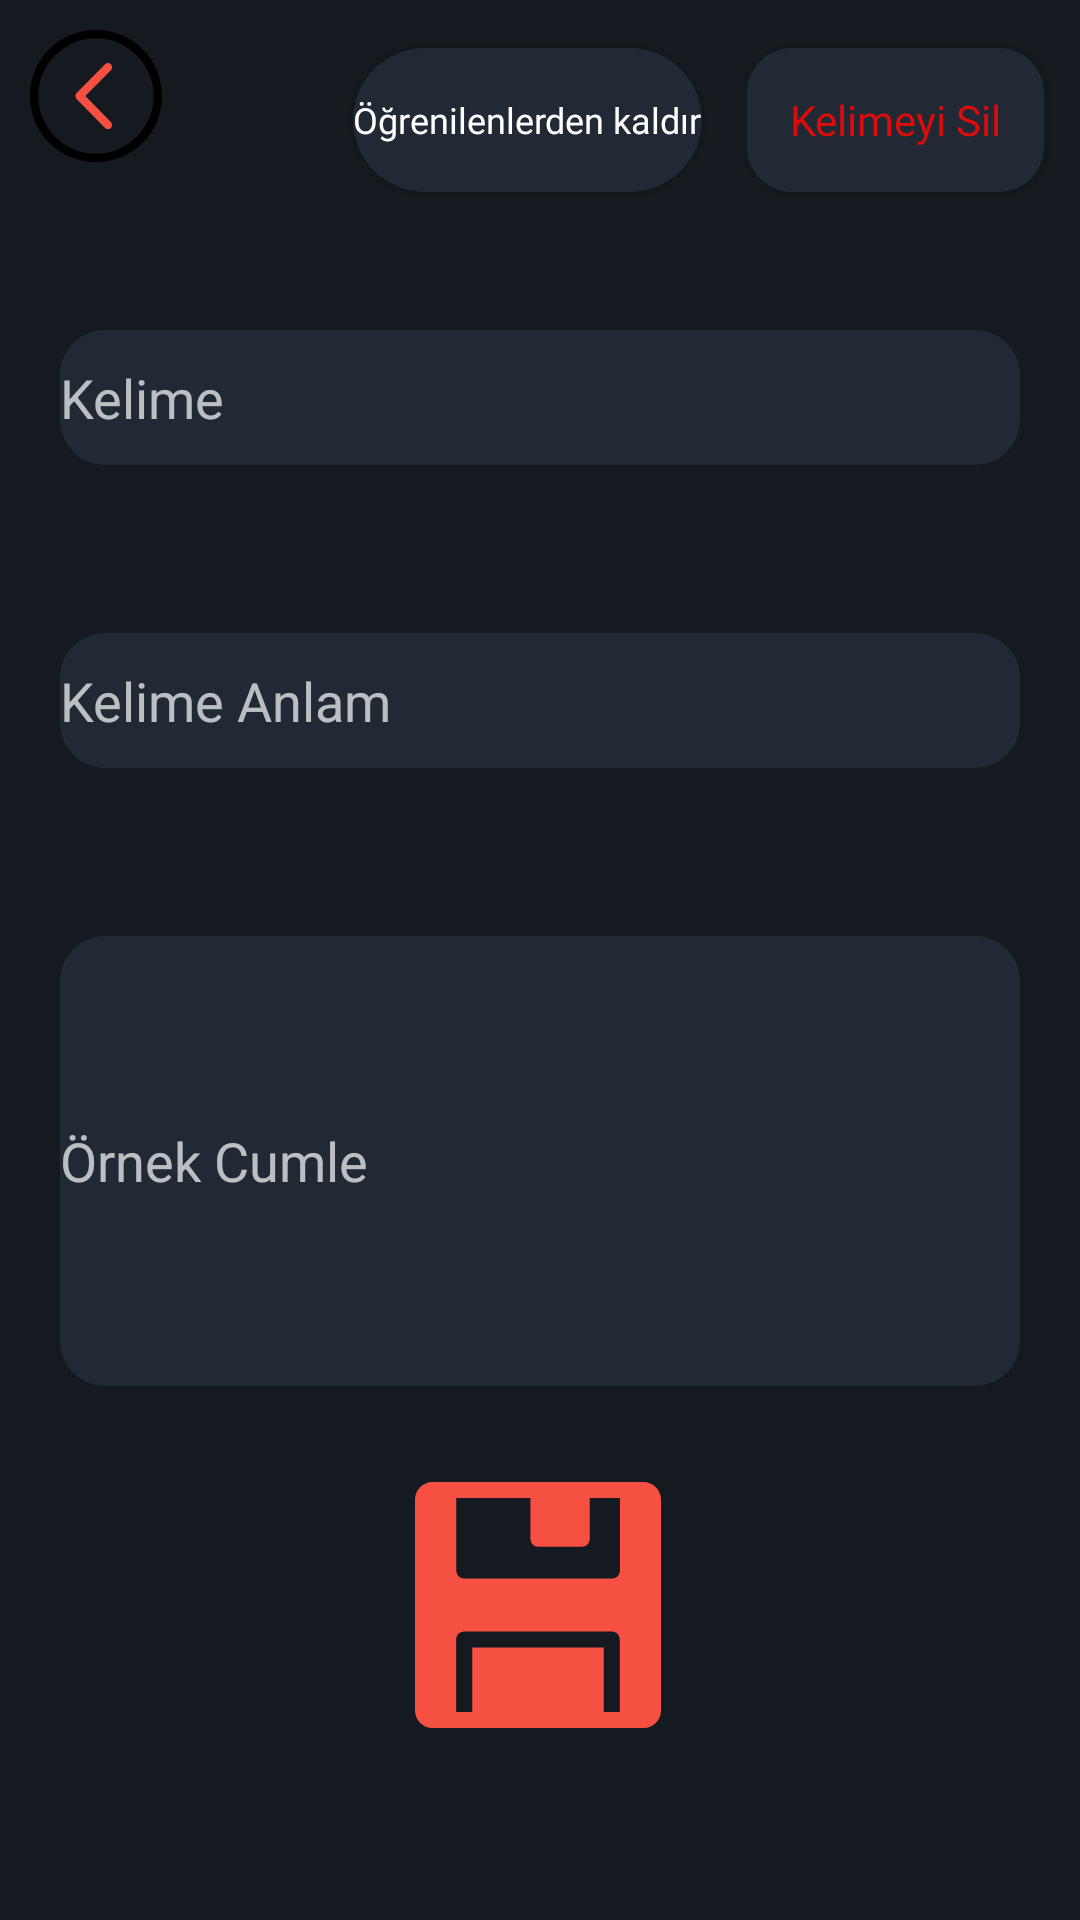

Layout XML and referenced resources for this Android screen:
<!-- AndroidManifest.xml: application theme Theme.YabanciDilKelimeHaznesi6 -->
<!-- res/layout/activity_kelime_duzenle.xml -->
<?xml version="1.0" encoding="utf-8"?>
<androidx.constraintlayout.widget.ConstraintLayout xmlns:android="http://schemas.android.com/apk/res/android"
    xmlns:app="http://schemas.android.com/apk/res-auto"
    xmlns:tools="http://schemas.android.com/tools"
    android:layout_width="match_parent"
    android:layout_height="match_parent"
    android:background="@color/theme_primary_color">

    <EditText
        android:id="@+id/kelimeOrnekEditText"
        android:layout_width="match_parent"
        android:layout_height="150dp"
        android:layout_marginStart="20dp"
        android:layout_marginEnd="20dp"
        android:layout_marginBottom="32dp"
        android:background="@drawable/roundedcorner_textbox"
        android:hint="Örnek Cumle"
        android:inputType="textMultiLine"
        android:scrollHorizontally="false"
        app:layout_constraintBottom_toTopOf="@+id/kelimeDuzenKaydetButon"
        app:layout_constraintEnd_toEndOf="parent"
        app:layout_constraintHorizontal_bias="0.0"
        app:layout_constraintStart_toStartOf="parent" />

    <EditText
        android:id="@+id/kelimeAnlamEditText"
        android:layout_width="match_parent"
        android:layout_height="45dp"
        android:layout_marginStart="20dp"
        android:layout_marginEnd="20dp"
        android:layout_marginBottom="56dp"
        android:background="@drawable/roundedcorner_textbox"
        android:hint="Kelime Anlam"
        app:layout_constraintBottom_toTopOf="@+id/kelimeOrnekEditText"
        app:layout_constraintEnd_toEndOf="parent"
        app:layout_constraintHorizontal_bias="0.497"
        app:layout_constraintStart_toStartOf="parent" />

    <EditText
        android:id="@+id/kelimeKendiEditText"
        android:layout_width="match_parent"
        android:layout_height="45dp"
        android:layout_marginStart="20dp"
        android:layout_marginEnd="20dp"
        android:layout_marginBottom="56dp"
        android:background="@drawable/roundedcorner_textbox"
        android:hint="Kelime"

        app:layout_constraintBottom_toTopOf="@+id/kelimeAnlamEditText"
        app:layout_constraintEnd_toEndOf="parent"
        app:layout_constraintHorizontal_bias="0.497"
        app:layout_constraintStart_toStartOf="parent" />

    <ImageButton
        android:id="@+id/kelimeDuzenKaydetButon"
        android:layout_width="wrap_content"
        android:layout_height="wrap_content"
        android:layout_marginBottom="64dp"
        android:background="@null"
        android:contentDescription="kaydetButon"
        app:layout_constraintBottom_toBottomOf="parent"
        app:layout_constraintEnd_toEndOf="parent"
        app:layout_constraintHorizontal_bias="0.498"
        app:layout_constraintStart_toStartOf="parent"
        app:srcCompat="@drawable/ic_button_save" />

    <androidx.appcompat.widget.AppCompatButton
        android:id="@+id/kelimeSilButton"
        android:layout_width="99dp"
        android:layout_height="48dp"
        android:layout_marginTop="16dp"
        android:layout_marginEnd="12dp"
        android:background="@drawable/roundedcorner_textbox"
        android:fontFamily="@font/abril_fatface"
        android:text="Kelimeyi Sil"
        android:textAllCaps="false"
        android:textColor="#DC0C0C"
        app:layout_constraintEnd_toEndOf="parent"
        app:layout_constraintTop_toTopOf="parent" />

    <androidx.appcompat.widget.AppCompatButton
        android:id="@+id/kelimeDuzenleOgrenilmeIsaretButton"
        android:layout_width="wrap_content"
        android:layout_height="wrap_content"
        android:layout_marginEnd="15dp"
        android:background="@drawable/roundedcorner"
        android:fontFamily="@font/abril_fatface"
        android:text="Öğrenilenlerden kaldır"
        android:textAllCaps="false"
        android:textColor="#FFFFFF"
        android:textSize="12sp"
        app:layout_constraintEnd_toStartOf="@+id/kelimeSilButton"
        app:layout_constraintTop_toTopOf="@+id/kelimeSilButton" />

    <ImageButton
        android:id="@+id/ayarlarBackButton"
        android:layout_width="wrap_content"
        android:layout_height="wrap_content"
        android:layout_marginStart="@dimen/back_button_frame_margin_top_and_start"
        android:layout_marginTop="@dimen/back_button_frame_margin_top_and_start"
        android:background="@null"
        app:layout_constraintStart_toStartOf="parent"
        app:layout_constraintTop_toTopOf="parent"
        app:srcCompat="@drawable/ic_button_back" />


</androidx.constraintlayout.widget.ConstraintLayout>
<!-- resources referenced by this layout -->
<resources>
  <color name="theme_primary_color">#141A1F</color>
  <dimen name="back_button_frame_margin_top_and_start">10dp</dimen>
  <!-- drawable ic_button_back (drawable) -->
  <vector android:height="44dp" android:viewportHeight="384.97"
      android:viewportWidth="384.97" android:width="44dp" xmlns:android="http://schemas.android.com/apk/res/android">
      <path android:fillColor="#FF000000" android:pathData="M192.485,0C86.185,0 0,86.185 0,192.485C0,298.797 86.173,384.97 192.485,384.97S384.97,298.797 384.97,192.485C384.97,86.185 298.797,0 192.485,0zM192.485,361.282c-92.874,0 -168.424,-75.923 -168.424,-168.797S99.611,24.061 192.485,24.061s168.424,75.55 168.424,168.424S285.359,361.282 192.485,361.282z"/>
      <path android:fillColor="@color/theme_orange_color" android:pathData="M235.878,99.876c-4.704,-4.74 -12.319,-4.74 -17.011,0l-83.009,84.2c-4.572,4.62 -4.584,12.56 0,17.191l82.997,84.2c4.704,4.74 12.319,4.74 17.011,0c4.704,-4.752 4.704,-12.439 0,-17.191l-74.528,-75.61l74.54,-75.61C240.57,112.315 240.57,104.628 235.878,99.876z"/>
  </vector>
  <!-- drawable ic_button_save (drawable) -->
  <vector android:height="82dp" android:viewportHeight="460.002"
      android:viewportWidth="460.002" android:width="82dp" xmlns:android="http://schemas.android.com/apk/res/android">
      <path android:fillColor="@color/theme_orange_color" android:pathData="M427.137,0H32.865C14.743,0 0,14.743 0,32.865v394.272c0,18.122 14.743,32.865 32.865,32.865c3.087,0 390.415,0 394.272,0c18.122,0 32.865,-14.743 32.865,-32.865V32.865C460.001,14.743 445.258,0 427.137,0zM382.993,430.001h-29.999V309.673H107.007v120.328h-30V294.673c0,-8.284 6.716,-15 15,-15h275.986c8.284,0 15,6.716 15,15V430.001zM383.185,165.328c0,8.284 -6.716,15 -15,15H92.198c-8.284,0 -15,-6.716 -15,-15V30h138.615v0.691v75.435c0,8.284 6.716,15 15,15h80.995c8.284,0 15,-6.716 15,-15V30.691V30h56.377V165.328z"/>
  </vector>
  <!-- drawable roundedcorner (drawable) -->
  <?xml version="1.0" encoding="utf-8"?>
  <shape xmlns:android="http://schemas.android.com/apk/res/android">
      <solid android:color="@color/theme_secondary_color" />
      <corners android:radius="30dp" />
  </shape>
  <!-- drawable roundedcorner_textbox (drawable) -->
  <?xml version="1.0" encoding="utf-8"?>
  <shape xmlns:android="http://schemas.android.com/apk/res/android">
      <solid android:color="@color/theme_secondary_color" />
      <corners android:radius="15dp" />
  </shape>
  <style name="Theme.YabanciDilKelimeHaznesi6" parent="Theme.MaterialComponents.NoActionBar">
          <item name="android:windowFullscreen">true</item>
          
          <item name="colorPrimary">@color/theme_primary_color</item>
          <item name="colorPrimaryVariant">@color/theme_primary_color</item>
          <item name="colorOnPrimary">@color/theme_primary_color</item>
          
          <item name="colorSecondary">@color/teal_200</item>
          <item name="colorSecondaryVariant">@color/teal_700</item>
          <item name="colorOnSecondary">@color/black</item>
          
          <item name="android:statusBarColor" tools:targetApi="l">?attr/colorPrimaryVariant</item>
          
  
      </style>
  <color name="theme_orange_color">#F65042</color>
  <color name="theme_secondary_color">#202934</color>
  <color name="teal_200">#FF03DAC5</color>
  <color name="teal_700">#FF018786</color>
  <color name="black">#FF000000</color>
</resources>
